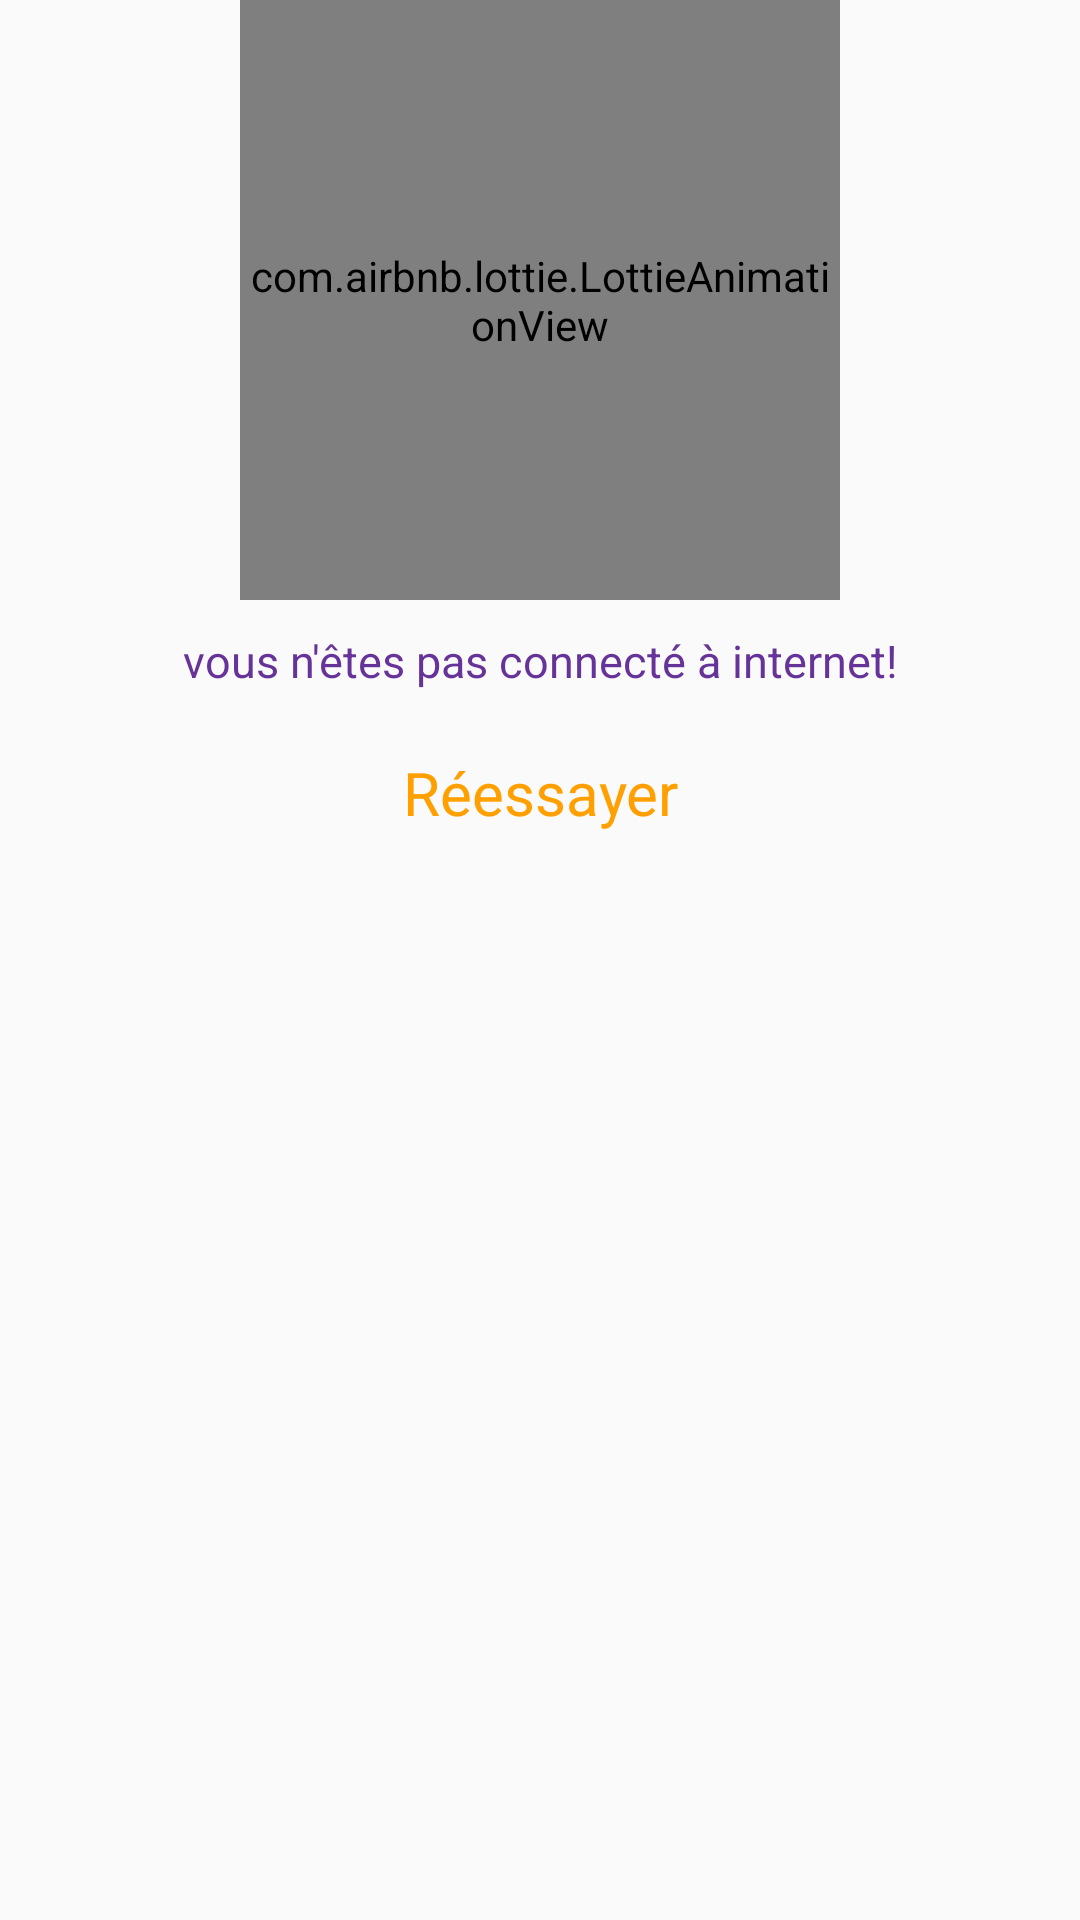

Reconstruct the res/layout file that produces this screen, plus the resources it refers to.
<!-- AndroidManifest.xml: application theme AppTheme -->
<!-- res/layout/checkinternet.xml -->
<?xml version="1.0" encoding="utf-8"?>
<LinearLayout xmlns:android="http://schemas.android.com/apk/res/android"
    android:layout_width="match_parent"
    android:layout_height="match_parent"
    android:orientation="vertical"
    xmlns:app="http://schemas.android.com/apk/res-auto">

    <com.airbnb.lottie.LottieAnimationView
        android:layout_width="200dp"
        android:layout_height="200dp"
       android:layout_gravity="center"
        app:lottie_autoPlay="true"
        android:id="@+id/id1"
        app:lottie_loop="true"
        app:lottie_rawRes="@raw/nointernet"/>
    <TextView
        android:layout_width="match_parent"
        android:layout_height="wrap_content"
        android:textSize="15dp"
        android:id="@+id/tx1"
        android:textColor="@color/purple_500"
        android:layout_gravity="center"

        android:layout_marginTop="10dp"
        android:layout_below="@id/id1"
        android:text="vous n'êtes pas connecté à internet!"
        android:gravity="center"/>
    <Button
        style="@style/Widget.Material3.Button.TextButton"
        android:layout_width="wrap_content"
        android:layout_height="wrap_content"
        android:textSize="20dp"
        android:textColor="#FFA000"
        android:text="Réessayer"
       android:layout_gravity="center"
        android:layout_below="@id/tx1"

        android:id="@+id/btncx"
        android:layout_marginTop="10dp"/>

</LinearLayout>
<!-- resources referenced by this layout -->
<resources>
  <color name="purple_500">#663399</color>
  <style name="AppTheme" parent="Theme.AppCompat.Light.NoActionBar">
          
          <item name="colorPrimary">@color/colorPrimary</item>
          <item name="colorPrimaryDark">@color/colorPrimaryDark</item>
          <item name="colorAccent">@color/colorAccent</item>
  
      </style>
  <color name="colorPrimary">#6200EE</color>
  <color name="colorPrimaryDark">#3700B3</color>
  <color name="colorAccent">#03DAC5</color>
</resources>
